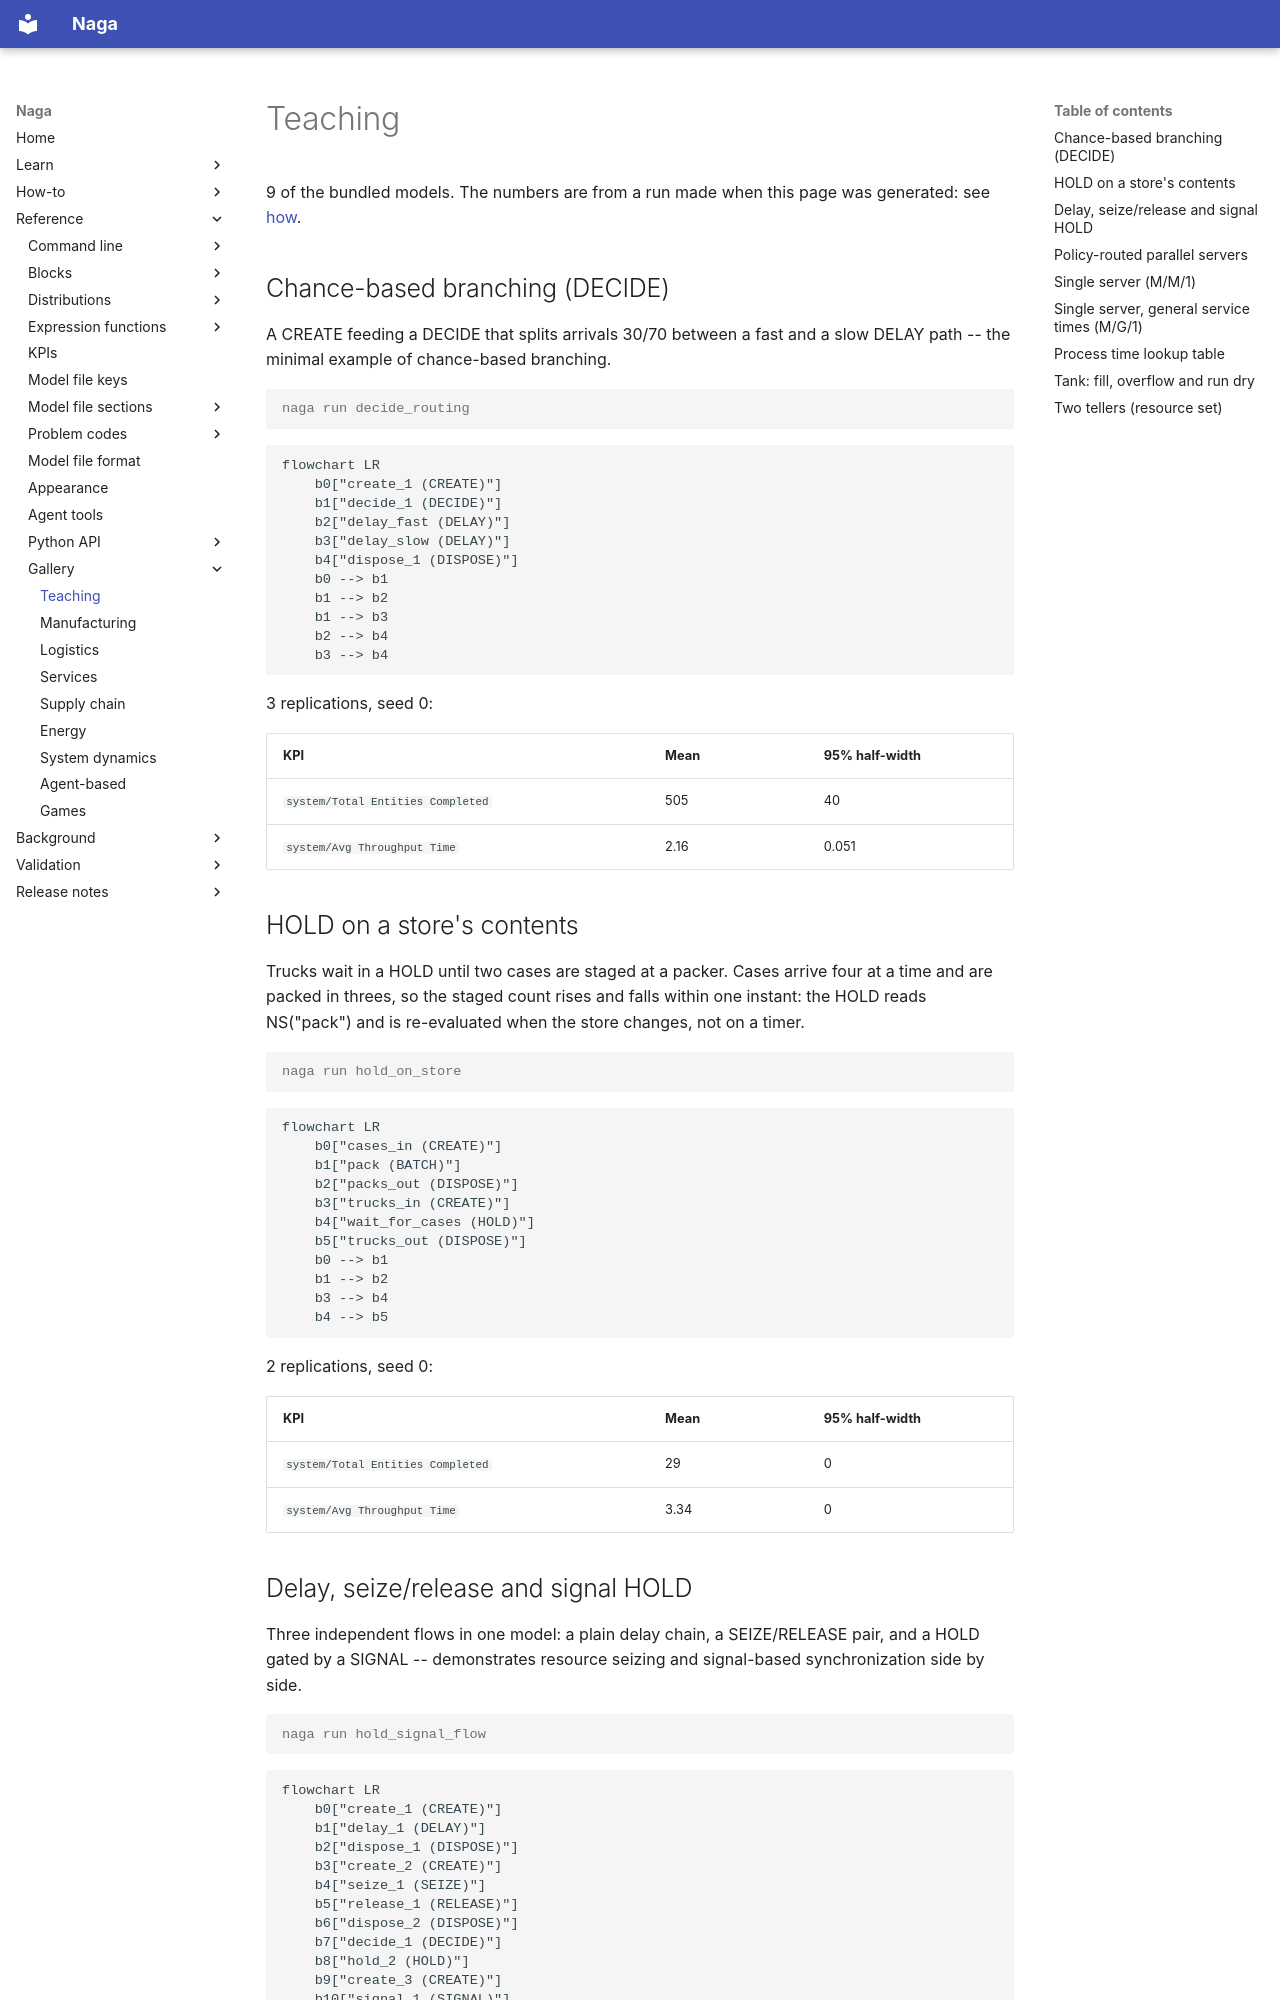

repository: TheMattHub/naga · page: gallery/teaching.html · generator: mkdocs

<!-- GENERATED by tools/gen_engine_docs.py -- do not edit by hand. -->
<!-- Regenerate with: python tools/gen_engine_docs.py -->

# Teaching

9 of the bundled models. The numbers are from a run made when this page was generated: see [how](index.md#how-the-numbers-are-made).

## Chance-based branching (DECIDE)

A CREATE feeding a DECIDE that splits arrivals 30/70 between a fast and a slow DELAY path -- the minimal example of chance-based branching.

```console
naga run decide_routing
```

```mermaid
flowchart LR
    b0["create_1 (CREATE)"]
    b1["decide_1 (DECIDE)"]
    b2["delay_fast (DELAY)"]
    b3["delay_slow (DELAY)"]
    b4["dispose_1 (DISPOSE)"]
    b0 --> b1
    b1 --> b2
    b1 --> b3
    b2 --> b4
    b3 --> b4
```

3 replications, seed 0:

| KPI | Mean | 95% half-width |
|---|---|---|
| `system/Total Entities Completed` | 505 | 40 |
| `system/Avg Throughput Time` | 2.16 | 0.051 |

## HOLD on a store's contents

Trucks wait in a HOLD until two cases are staged at a packer. Cases arrive four at a time and are packed in threes, so the staged count rises and falls within one instant: the HOLD reads NS("pack") and is re-evaluated when the store changes, not on a timer.

```console
naga run hold_on_store
```

```mermaid
flowchart LR
    b0["cases_in (CREATE)"]
    b1["pack (BATCH)"]
    b2["packs_out (DISPOSE)"]
    b3["trucks_in (CREATE)"]
    b4["wait_for_cases (HOLD)"]
    b5["trucks_out (DISPOSE)"]
    b0 --> b1
    b1 --> b2
    b3 --> b4
    b4 --> b5
```

2 replications, seed 0:

| KPI | Mean | 95% half-width |
|---|---|---|
| `system/Total Entities Completed` | 29 | 0 |
| `system/Avg Throughput Time` | 3.34 | 0 |
